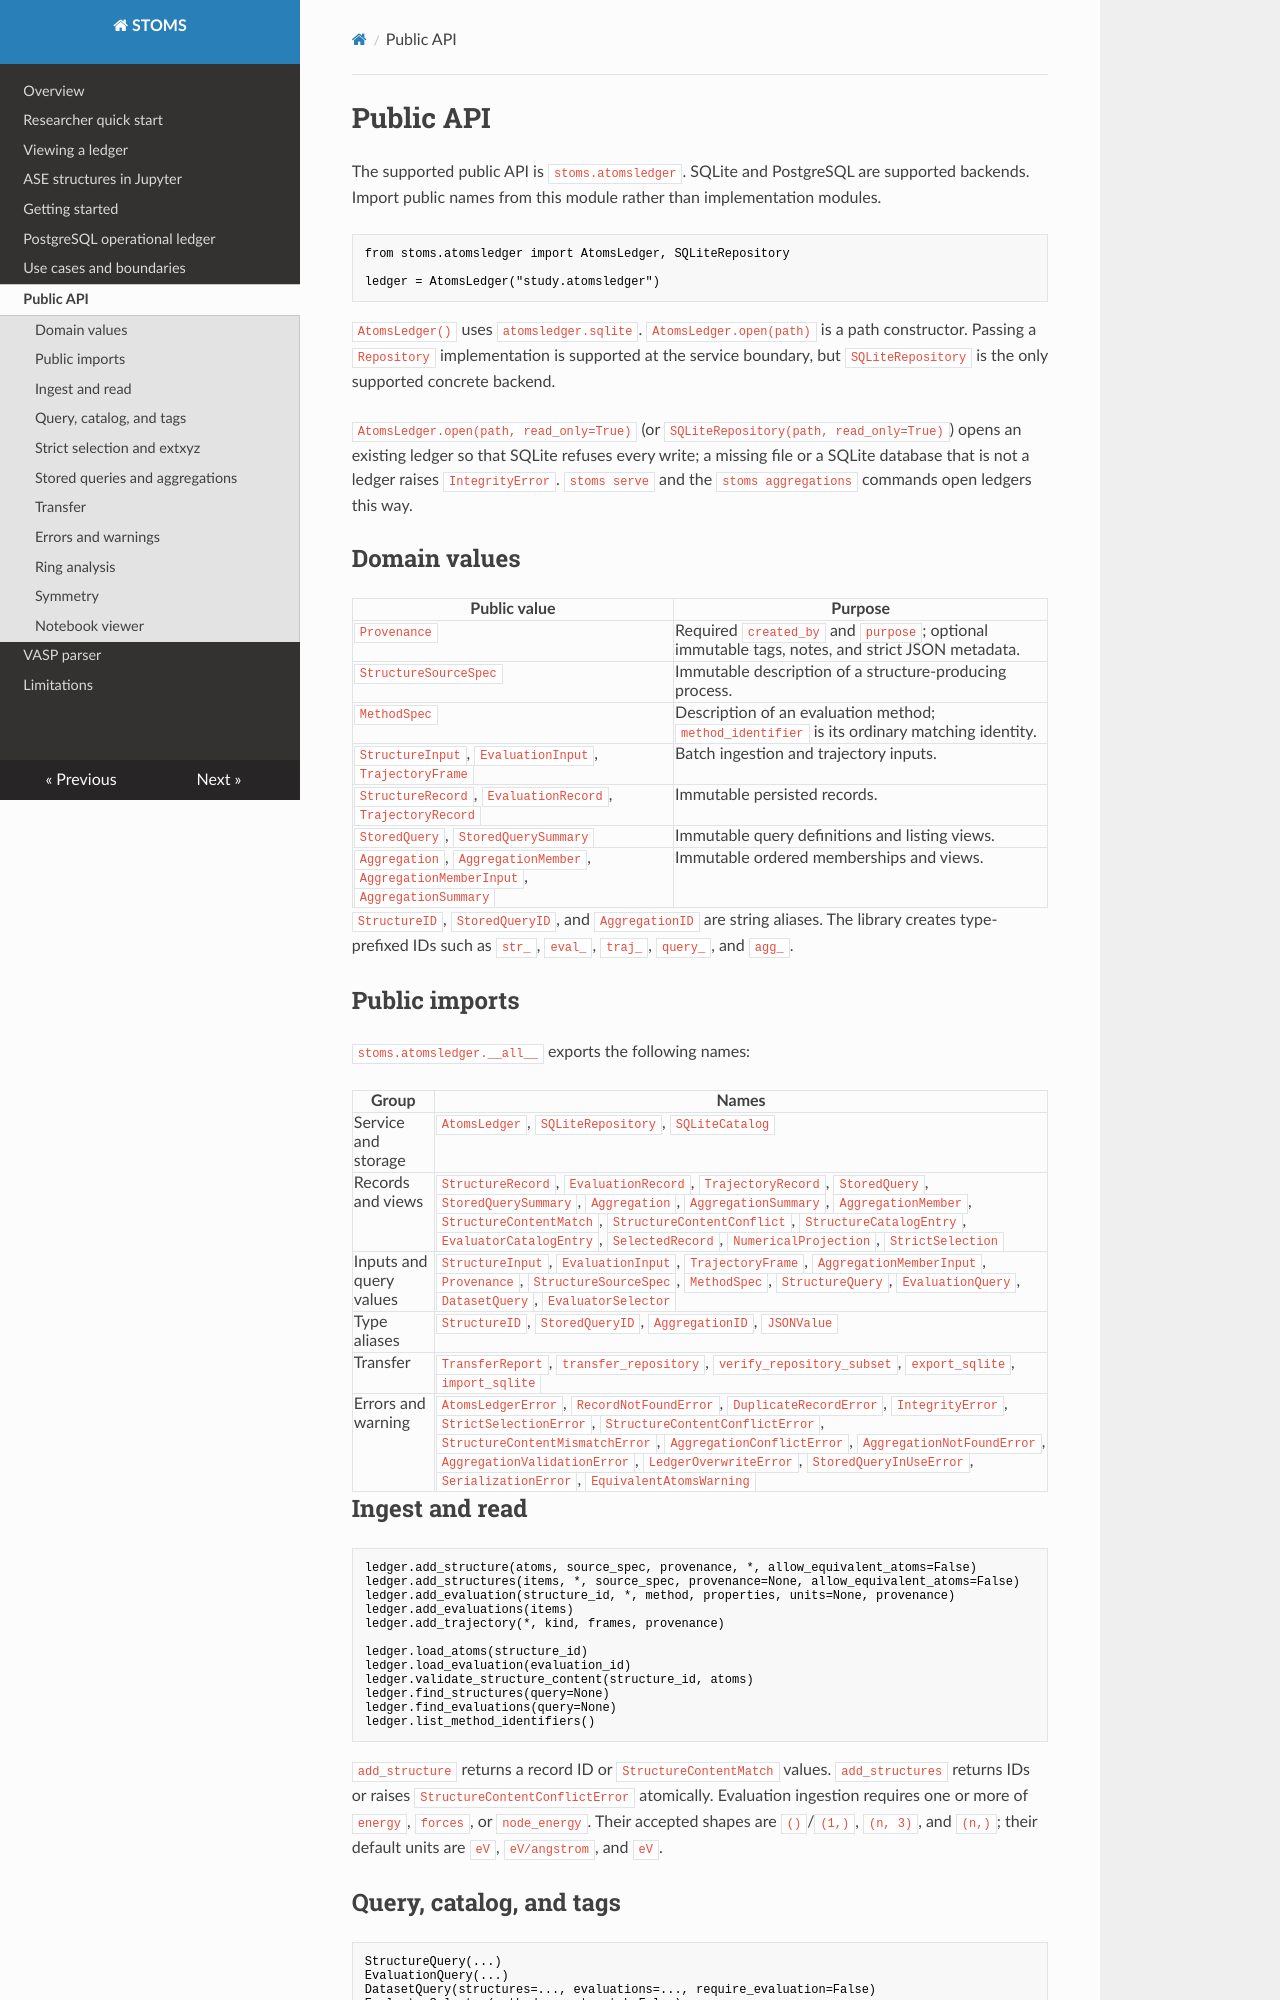

repository: ralfwan/stoms · page: api/index.html · generator: mkdocs

# Public API

The supported public API is `stoms.atomsledger`. SQLite and PostgreSQL are
supported backends. Import public names from this module rather than
implementation modules.

```python
from stoms.atomsledger import AtomsLedger, SQLiteRepository

ledger = AtomsLedger("study.atomsledger")
```

`AtomsLedger()` uses `atomsledger.sqlite`. `AtomsLedger.open(path)` is a path
constructor. Passing a `Repository` implementation is supported at the service
boundary, but `SQLiteRepository` is the only supported concrete backend.

`AtomsLedger.open(path, read_only=True)` (or
`SQLiteRepository(path, read_only=True)`) opens an existing ledger so that
SQLite refuses every write; a missing file or a SQLite database that is not a
ledger raises `IntegrityError`. `stoms serve` and the `stoms aggregations`
commands open ledgers this way.

## Domain values

| Public value | Purpose |
|---|---|
| `Provenance` | Required `created_by` and `purpose`; optional immutable tags, notes, and strict JSON metadata. |
| `StructureSourceSpec` | Immutable description of a structure-producing process. |
| `MethodSpec` | Description of an evaluation method; `method_identifier` is its ordinary matching identity. |
| `StructureInput`, `EvaluationInput`, `TrajectoryFrame` | Batch ingestion and trajectory inputs. |
| `StructureRecord`, `EvaluationRecord`, `TrajectoryRecord` | Immutable persisted records. |
| `StoredQuery`, `StoredQuerySummary` | Immutable query definitions and listing views. |
| `Aggregation`, `AggregationMember`, `AggregationMemberInput`, `AggregationSummary` | Immutable ordered memberships and views. |

`StructureID`, `StoredQueryID`, and `AggregationID` are string aliases. The
library creates type-prefixed IDs such as `str_`, `eval_`, `traj_`, `query_`, and
`agg_`.

## Public imports

`stoms.atomsledger.__all__` exports the following names:

| Group | Names |
|---|---|
| Service and storage | `AtomsLedger`, `SQLiteRepository`, `SQLiteCatalog` |
| Records and views | `StructureRecord`, `EvaluationRecord`, `TrajectoryRecord`, `StoredQuery`, `StoredQuerySummary`, `Aggregation`, `AggregationSummary`, `AggregationMember`, `StructureContentMatch`, `StructureContentConflict`, `StructureCatalogEntry`, `EvaluatorCatalogEntry`, `SelectedRecord`, `NumericalProjection`, `StrictSelection` |
| Inputs and query values | `StructureInput`, `EvaluationInput`, `TrajectoryFrame`, `AggregationMemberInput`, `Provenance`, `StructureSourceSpec`, `MethodSpec`, `StructureQuery`, `EvaluationQuery`, `DatasetQuery`, `EvaluatorSelector` |
| Type aliases | `StructureID`, `StoredQueryID`, `AggregationID`, `JSONValue` |
| Transfer | `TransferReport`, `transfer_repository`, `verify_repository_subset`, `export_sqlite`, `import_sqlite` |
| Errors and warning | `AtomsLedgerError`, `RecordNotFoundError`, `DuplicateRecordError`, `IntegrityError`, `StrictSelectionError`, `StructureContentConflictError`, `StructureContentMismatchError`, `AggregationConflictError`, `AggregationNotFoundError`, `AggregationValidationError`, `LedgerOverwriteError`, `StoredQueryInUseError`, `SerializationError`, `EquivalentAtomsWarning` |

## Ingest and read

```python
ledger.add_structure(atoms, source_spec, provenance, *, allow_equivalent_atoms=False)
ledger.add_structures(items, *, source_spec, provenance=None, allow_equivalent_atoms=False)
ledger.add_evaluation(structure_id, *, method, properties, units=None, provenance)
ledger.add_evaluations(items)
ledger.add_trajectory(*, kind, frames, provenance)

ledger.load_atoms(structure_id)
ledger.load_evaluation(evaluation_id)
ledger.validate_structure_content(structure_id, atoms)
ledger.find_structures(query=None)
ledger.find_evaluations(query=None)
ledger.list_method_identifiers()
```

`add_structure` returns a record ID or `StructureContentMatch` values.
`add_structures` returns IDs or raises `StructureContentConflictError` atomically.
Evaluation ingestion requires one or more of `energy`, `forces`, or `node_energy`.
Their accepted shapes are `()`/`(1,)`, `(n, 3)`, and `(n,)`; their default units
are `eV`, `eV/angstrom`, and `eV`.
